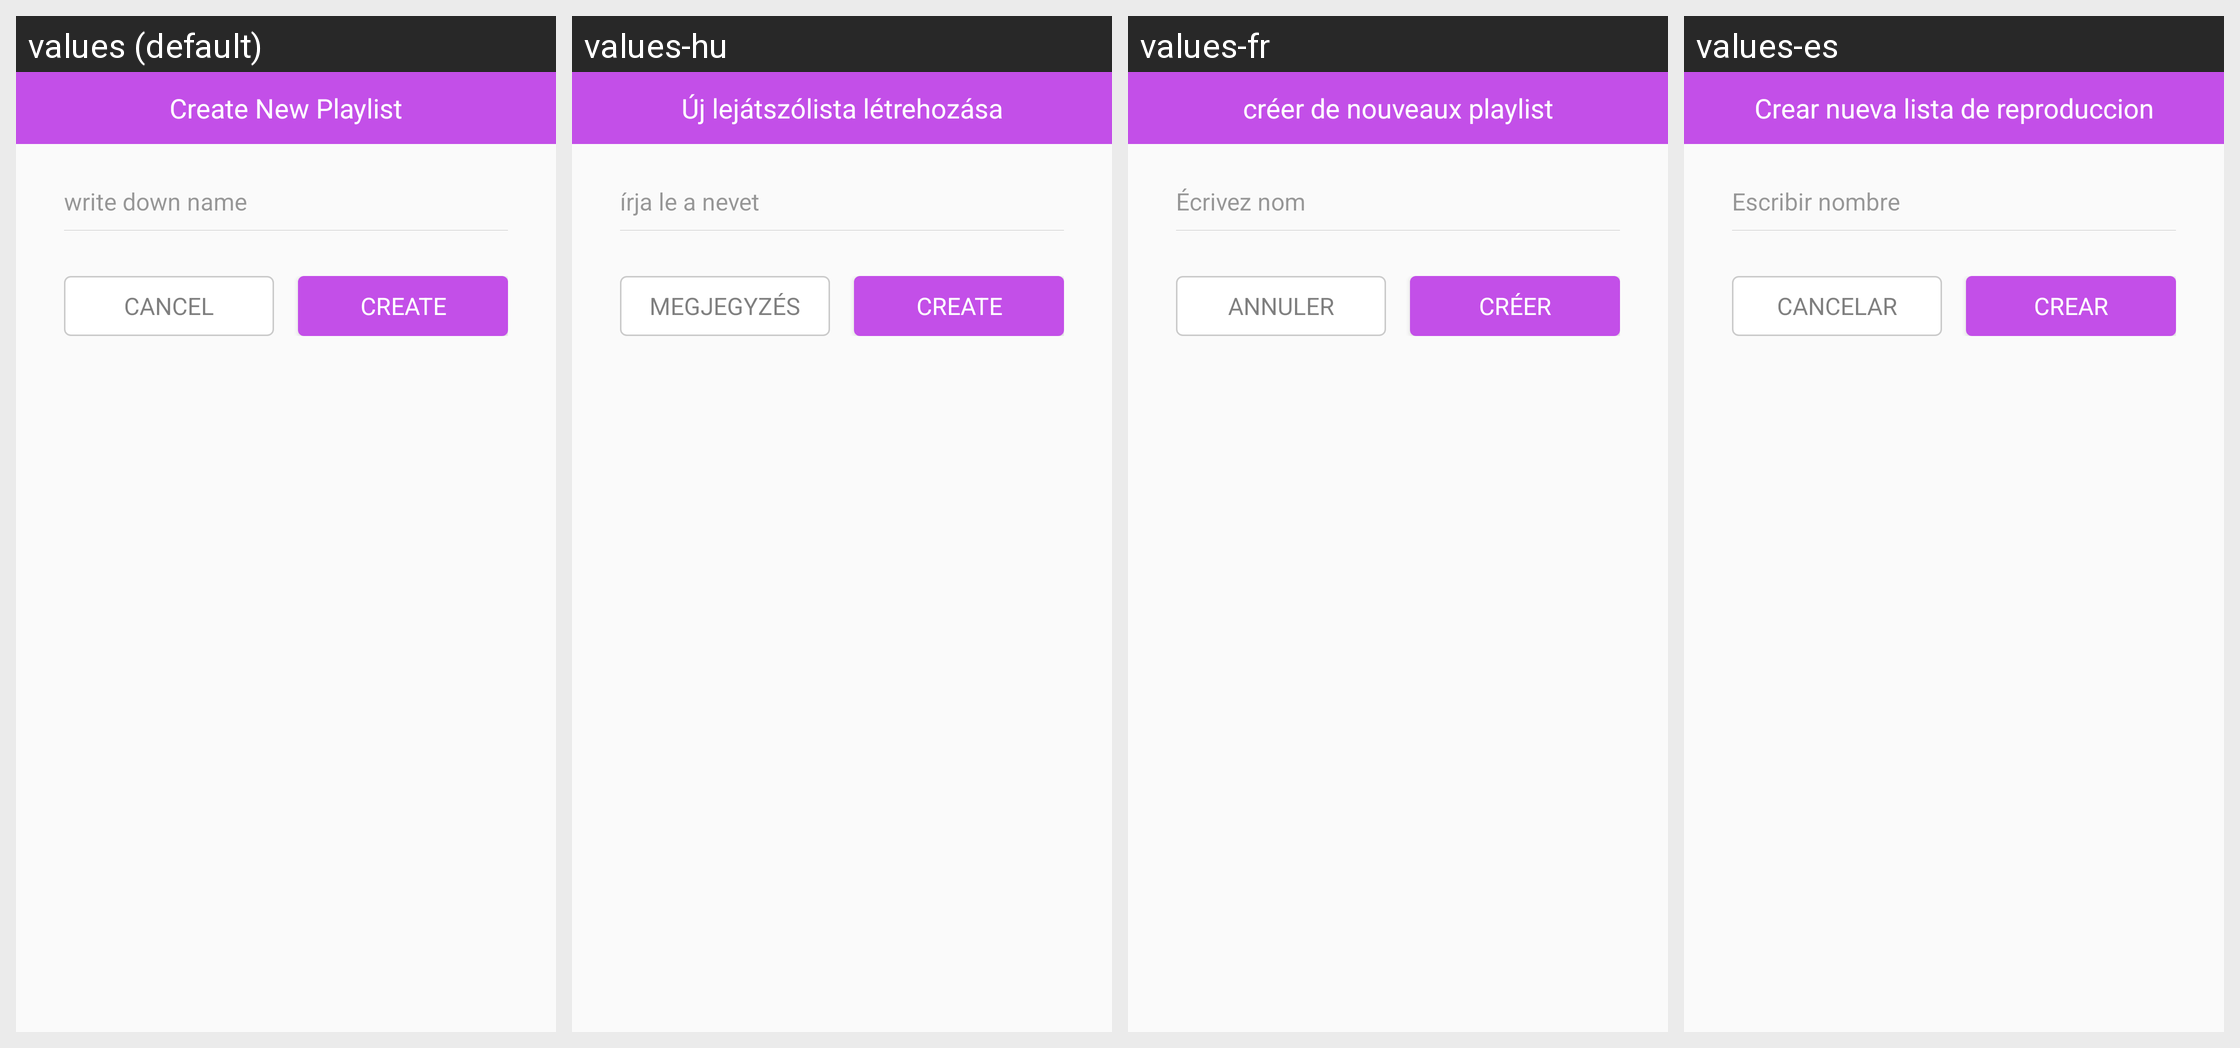

The same Android screen rendered under several of its app's locales, left to right. List the strings drawn on it with the default value and each locale's translation.
Android screen res/layout/dialog_create_playlist.xml rendered under 4 locales, left to right: values (default), values-hu, values-fr, values-es. Device: Nexus 5 (rendered at 1080×1920; each locale shown at half size, 540×960, under a caption strip naming it); theme AppTheme.
Other locales in the repository, not shown: values-af, values-am, values-ar, values-az, values-be, values-bg, values-bn, values-br, values-bs, values-ca, values-cs, values-da, values-de, values-el, values-el-rGR, values-en-rGB, values-eo, values-es-rUS, values-et, values-eu, values-fa, values-fa-rIR, values-fi, values-fr-rCA, values-gl, values-gu, values-hi, values-hr, values-hy, values-in, values-is, values-it, values-iw, values-ja, values-ka, values-kk, values-km, values-kn, values-ko, values-ky, values-lo, values-lt, values-lv, values-mk, values-ml, values-mn, values-mr, values-ms, values-my, values-nb, values-ne, values-nl, values-no, values-pa, values-pl, values-pt, values-pt-rBR, values-pt-rPT, values-ro, values-ru, values-si, values-sk, values-sl, values-sq, values-sr, values-sv, values-sw, values-ta, values-te, values-th, values-tl, values-tr, values-uk, values-ur, values-uz, values-vi, values-zh-rCN, values-zh-rHK, values-zh-rTW, values-zu.
Strings drawn on this screen, with the default value and each locale's value (text and hints the layout hard-codes, and strings that could not be matched under every locale, appear in the picture but are not listed):

create_playlist
  values: Create New Playlist
  values-hu: Új lejátszólista létrehozása
  values-fr: créer de nouveaux playlist
  values-es: Crear nueva lista de reproduccion

write_down_name
  values: write down name
  values-hu: írja le a nevet
  values-fr: Écrivez nom
  values-es: Escribir nombre

cancel
  values: Cancel
  values-hu: MEGJEGYZÉS
  values-fr: annuler
  values-es: Cancelar

create
  values: CREATE
  values-hu: CREATE
  values-fr: créer
  values-es: Crear
